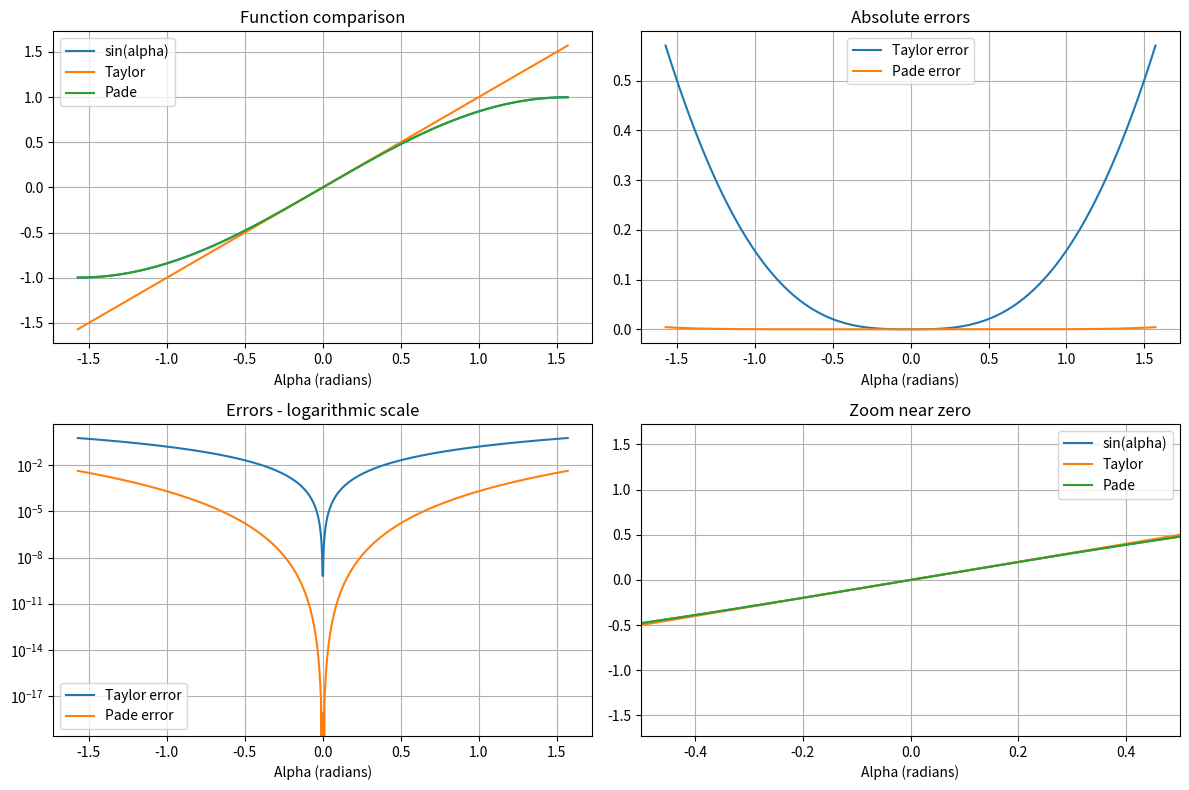

Python code for this plot:

import numpy as np
import matplotlib.pyplot as plt


def generate_functions(alpha):
    exact = np.sin(alpha)
    taylor = alpha
    pade = (alpha - 7 * alpha**3 / 60) / (1 + alpha**2 / 20)

    return exact, taylor, pade


def plot_functions(alpha, exact, taylor, pade):
    fig, axs = plt.subplots(2, 2, figsize=(12, 8))

    axs[0, 0].plot(alpha, exact, label="sin(alpha)")
    axs[0, 0].plot(alpha, taylor, label="Taylor")
    axs[0, 0].plot(alpha, pade, label="Pade")
    axs[0, 0].set_title("Function comparison")

    error_taylor = np.abs(exact - taylor)
    error_pade = np.abs(exact - pade)

    axs[0, 1].plot(alpha, error_taylor, label="Taylor error")
    axs[0, 1].plot(alpha, error_pade, label="Pade error")
    axs[0, 1].set_title("Absolute errors")

    axs[1, 0].plot(alpha, error_taylor, label="Taylor error")
    axs[1, 0].plot(alpha, error_pade, label="Pade error")
    axs[1, 0].set_yscale("log")
    axs[1, 0].set_title("Errors - logarithmic scale")

    axs[1, 1].plot(alpha, exact, label="sin(alpha)")
    axs[1, 1].plot(alpha, taylor, label="Taylor")
    axs[1, 1].plot(alpha, pade, label="Pade")
    axs[1, 1].set_xlim(-0.5, 0.5)
    axs[1, 1].set_title("Zoom near zero")

    for ax in axs.flat:
        ax.set_xlabel("Alpha (radians)")
        ax.grid(True)
        ax.legend()

    plt.tight_layout()
    plt.savefig("ex_8.pdf", bbox_inches="tight")
    plt.show()


def ex_8():
    alpha = np.linspace(-np.pi / 2, np.pi / 2, 1000)

    exact, taylor, pade = generate_functions(alpha)

    plot_functions(alpha, exact, taylor, pade)


ex_8()
